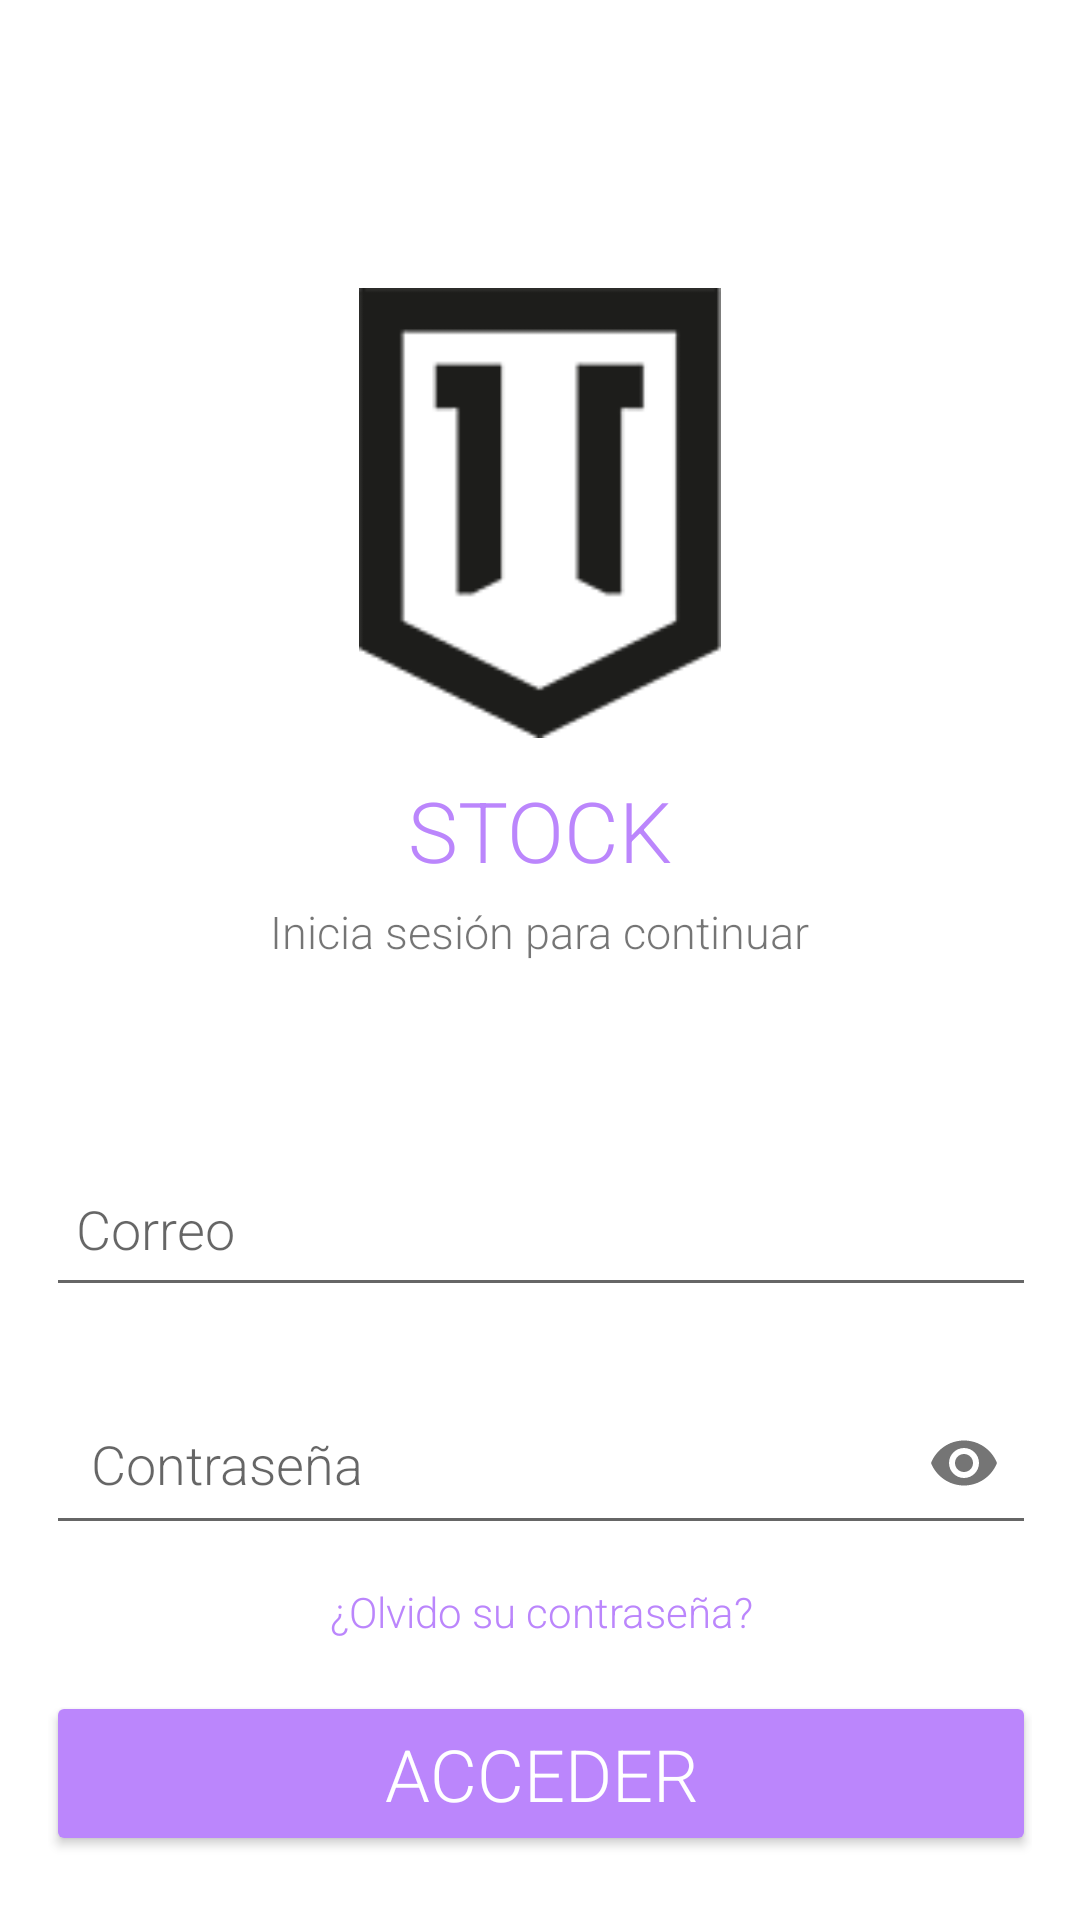

This screen was rendered from an Android layout file. Write that file and the resources it references.
<!-- AndroidManifest.xml: application theme Theme.AppCompat.Light.NoActionBar -->
<!-- res/layout/activity_login.xml -->
<?xml version="1.0" encoding="utf-8"?>
<androidx.constraintlayout.widget.ConstraintLayout xmlns:android="http://schemas.android.com/apk/res/android"
    xmlns:app="http://schemas.android.com/apk/res-auto"
    xmlns:tools="http://schemas.android.com/tools"
    android:layout_width="match_parent"
    android:layout_height="match_parent"
    android:background="@color/white"
    android:padding="16dp"
    tools:context=".Login.LoginActivity">

    <ImageView
        android:id="@+id/imageView2"
        android:layout_width="142dp"
        android:layout_height="150dp"
        android:layout_marginTop="80dp"
        app:layout_constraintEnd_toEndOf="parent"
        app:layout_constraintStart_toStartOf="parent"
        app:layout_constraintTop_toTopOf="parent"
        app:srcCompat="@drawable/icono_estudio_fondo_blanco"
        tools:ignore="VectorDrawableCompat" />

    <TextView
        android:id="@+id/textView4"
        android:layout_width="wrap_content"
        android:layout_height="wrap_content"

        android:layout_marginTop="12dp"
        android:fontFamily="sans-serif-light"
        android:text="STOCK"
        android:textColor="@color/purple_200"
        android:textSize="28sp"


        app:layout_constraintEnd_toEndOf="parent"
        app:layout_constraintStart_toStartOf="parent"
        app:layout_constraintTop_toBottomOf="@+id/imageView2" />

    <TextView
        android:id="@+id/textView"
        android:layout_width="wrap_content"
        android:layout_height="wrap_content"
        android:layout_marginTop="5dp"
        android:fontFamily="sans-serif-light"
        android:text="Inicia sesión para continuar"
        android:textSize="15dp"
        app:layout_constraintEnd_toEndOf="parent"
        app:layout_constraintStart_toStartOf="parent"
        app:layout_constraintTop_toBottomOf="@+id/textView4" />

    <EditText
        android:id="@+id/txtMail"
        android:layout_width="330dp"
        android:layout_height="55dp"
        android:layout_marginTop="60dp"


        android:drawablePadding="12dp"
        android:ems="10"
        android:fontFamily="sans-serif-light"
        android:hint="Correo"
        android:inputType="textEmailAddress"
        android:paddingStart="10dp"


        android:textSize="18dp"
        app:layout_constraintEnd_toEndOf="parent"
        app:layout_constraintStart_toStartOf="parent"
        app:layout_constraintTop_toBottomOf="@+id/textView" />

    <com.google.android.material.textfield.TextInputLayout
        android:id="@+id/txtPassword"
        android:layout_width="330dp"

        android:layout_height="55dp"
        android:layout_marginTop="25dp"
        app:boxStrokeWidth="0dp"
        app:boxStrokeWidthFocused="0dp"
        app:helperTextTextColor="@color/black"
        app:hintEnabled="false"
        app:layout_constraintEnd_toEndOf="parent"


        app:layout_constraintStart_toStartOf="parent"
        app:layout_constraintTop_toBottomOf="@+id/txtMail"
        app:passwordToggleEnabled="true"
        app:placeholderTextColor="@color/black">

        <com.google.android.material.textfield.TextInputEditText
            android:layout_width="match_parent"
            android:layout_height="wrap_content"
            android:drawablePadding="10dp"
            android:fontFamily="sans-serif-light"
            android:hint="Contraseña"
            android:inputType="textPassword"
            android:padding="15dp"
            android:paddingStart="10dp"
            android:textColorHighlight="@color/black"
            android:textColorLink="@color/black"
            android:textSize="18dp" />


    </com.google.android.material.textfield.TextInputLayout>

    <TextView
        android:id="@+id/lblForgot"
        android:layout_width="wrap_content"
        android:layout_height="wrap_content"
        android:layout_marginTop="12dp"
        android:fontFamily="sans-serif-light"
        android:text="¿Olvido su contraseña?"
        android:textColor="@color/purple_200"
        android:textSize="14dp"
        app:layout_constraintEnd_toEndOf="@+id/txtPassword"
        app:layout_constraintStart_toStartOf="parent"
        app:layout_constraintTop_toBottomOf="@+id/txtPassword" />

    <Button
        android:id="@+id/btnLogin"
        android:layout_width="330dp"
        android:layout_height="55dp"
        android:layout_marginTop="48dp"
        android:backgroundTint="@color/purple_200"
        android:fontFamily="sans-serif-light"
        android:text="acceder"
        android:textColor="@color/white"
        android:textSize="24sp"
        app:layout_constraintEnd_toEndOf="parent"
        app:layout_constraintHorizontal_bias="0.506"
        app:layout_constraintStart_toStartOf="parent"
        app:layout_constraintTop_toBottomOf="@+id/txtPassword" />

    <TextView
        android:id="@+id/textView10"
        android:layout_width="wrap_content"
        android:layout_height="wrap_content"
        android:layout_marginStart="100dp"
        android:layout_marginTop="20dp"
        android:text="¿No tienes cuenta?"
        android:textSize="15dp"
        app:layout_constraintEnd_toStartOf="@+id/lblRegister"
        app:layout_constraintStart_toStartOf="parent"
        app:layout_constraintTop_toBottomOf="@+id/btnLogin"
        tools:ignore="MissingConstraints" />

    <TextView
        android:id="@+id/lblRegister"
        android:layout_width="wrap_content"
        android:layout_height="wrap_content"
        android:layout_marginStart="5dp"
        android:layout_marginTop="20dp"
        android:layout_marginEnd="100dp"
        android:fontFamily="sans-serif-light"
        android:text="Registrate"
        android:textColor="@color/purple_200"
        android:textSize="15dp"
        app:layout_constraintEnd_toEndOf="parent"
        app:layout_constraintHorizontal_bias="0.5"
        app:layout_constraintStart_toEndOf="@+id/textView10"
        app:layout_constraintTop_toBottomOf="@+id/btnLogin"
        tools:ignore="MissingConstraints" />

</androidx.constraintlayout.widget.ConstraintLayout>
<!-- resources referenced by this layout -->
<resources>
  <!-- drawable icono_estudio_fondo_blanco: jpg bitmap (drawable, 1995 bytes) -->
  <!-- not gathered from this repository: default colours our renderer supplied (Android Studio template values) -->
  <color name="purple_200">#FFBB86FC</color>
  <color name="black">#FF000000</color>
  <color name="white">#FFFFFFFF</color>
</resources>
